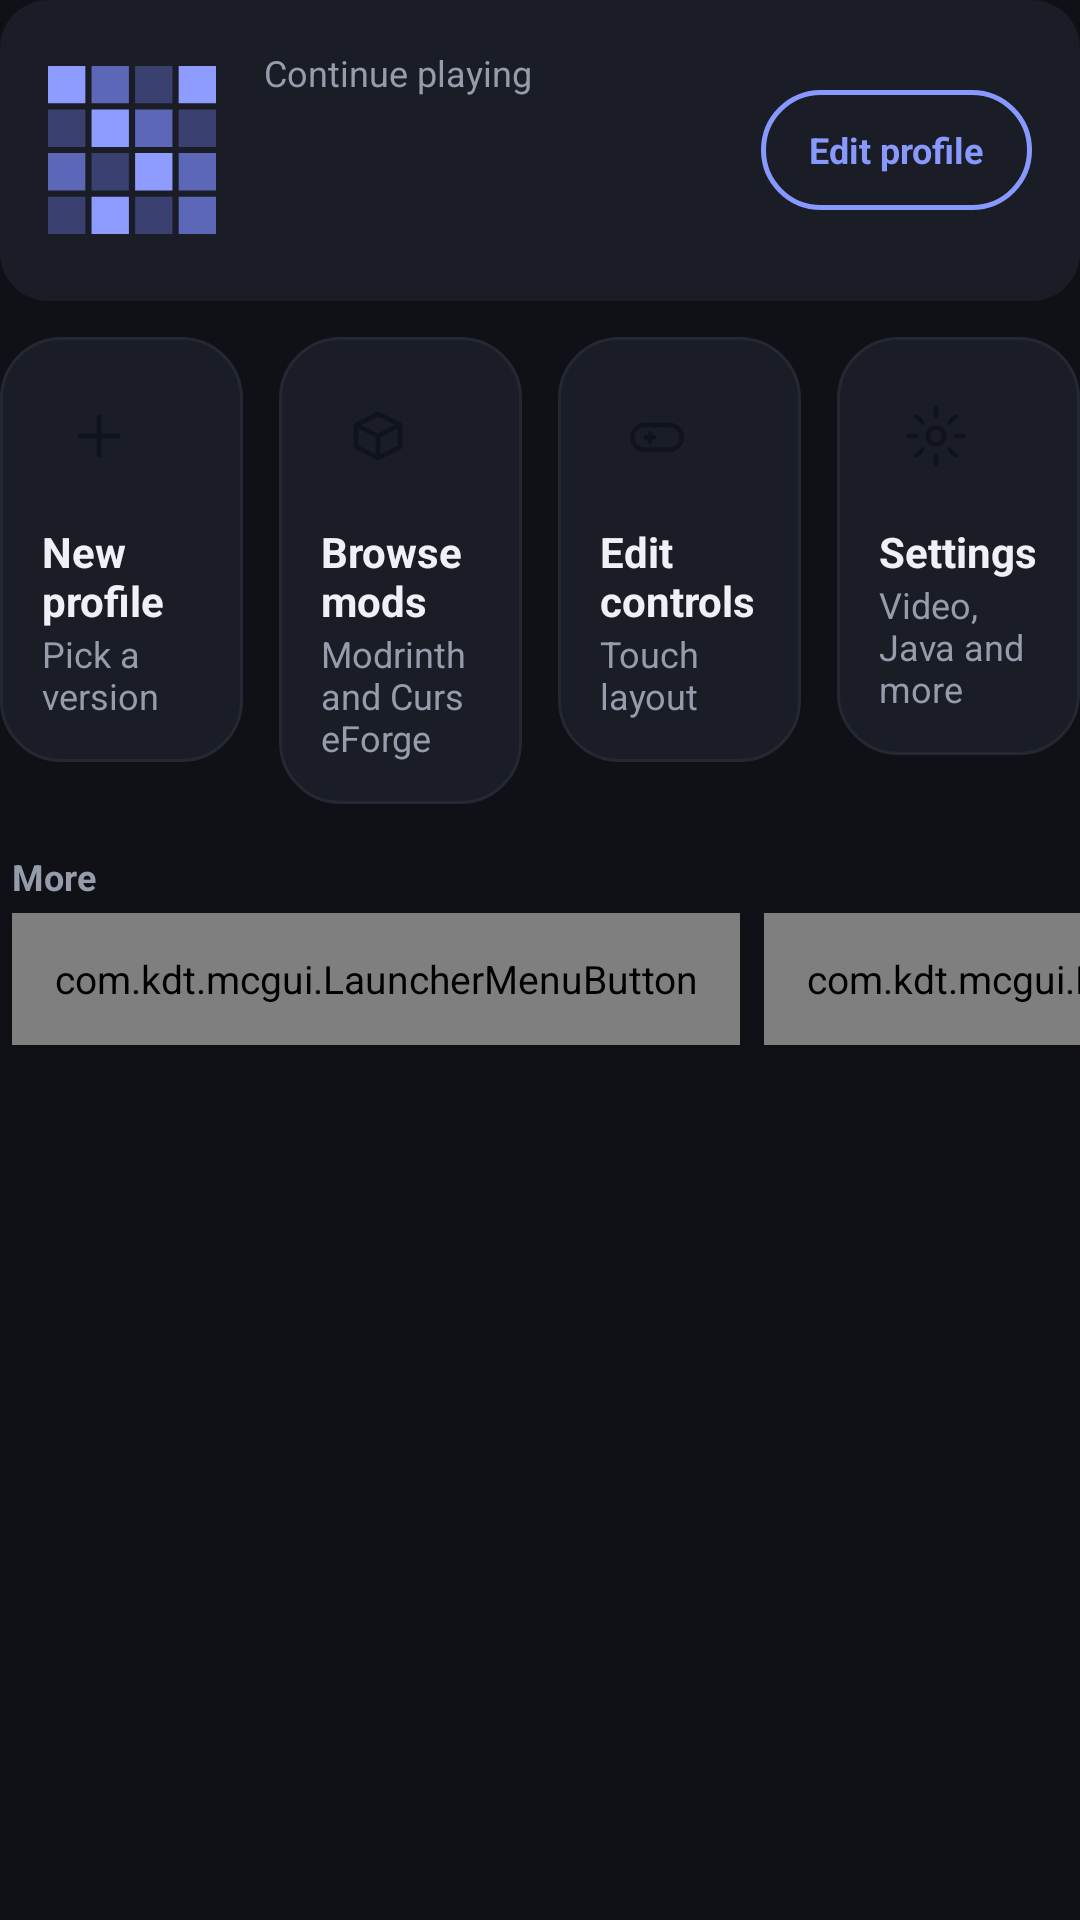

Reconstruct the res/layout file that produces this screen, plus the resources it refers to.
<!-- AndroidManifest.xml: application theme AppTheme -->
<!-- res/layout/fragment_div_home.xml -->
<?xml version="1.0" encoding="utf-8"?>
<ScrollView
    xmlns:android="http://schemas.android.com/apk/res/android"
    android:id="@+id/fragment_menu_main"
    android:layout_width="match_parent"
    android:layout_height="match_parent"
    android:fillViewport="true"
    android:clipToPadding="false"
    android:background="@color/background_app">

    <LinearLayout
        android:layout_width="match_parent"
        android:layout_height="wrap_content"
        android:orientation="vertical"
        android:paddingBottom="12dp">

        
        <LinearLayout
            android:id="@+id/hero_card"
            android:layout_width="match_parent"
            android:layout_height="wrap_content"
            android:background="@drawable/hero_background"
            android:gravity="center_vertical"
            android:orientation="horizontal"
            android:padding="16dp">

            <ImageView
                android:id="@+id/hero_art"
                android:layout_width="56dp"
                android:layout_height="56dp"
                android:src="@drawable/ic_hero_art"
                android:importantForAccessibility="no" />

            <LinearLayout
                android:layout_width="0dp"
                android:layout_height="wrap_content"
                android:layout_weight="1"
                android:layout_marginStart="16dp"
                android:layout_marginEnd="12dp"
                android:orientation="vertical">
                <TextView
                    android:layout_width="wrap_content"
                    android:layout_height="wrap_content"
                    android:text="@string/home_continue"
                    android:textColor="@color/secondary_text"
                    android:textSize="12sp" />
                <TextView
                    android:id="@+id/hero_profile"
                    android:layout_width="match_parent"
                    android:layout_height="wrap_content"
                    android:layout_marginTop="2dp"
                    android:textColor="@color/primary_text"
                    android:textSize="24sp"
                    android:textStyle="bold"
                    android:maxLines="1"
                    android:ellipsize="end" />
                <TextView
                    android:id="@+id/hero_version"
                    android:layout_width="match_parent"
                    android:layout_height="wrap_content"
                    android:textColor="@color/secondary_text"
                    android:textSize="13sp"
                    android:maxLines="1"
                    android:ellipsize="end" />
            </LinearLayout>

            <Button
                android:id="@+id/edit_profile_button"
                style="@style/OutlineButton"
                android:layout_width="wrap_content"
                android:layout_height="wrap_content"
                android:text="@string/profile_edit" />
        </LinearLayout>

        
        <LinearLayout
            android:layout_width="match_parent"
            android:layout_height="wrap_content"
            android:layout_marginTop="12dp"
            android:orientation="horizontal">

            <LinearLayout
                android:id="@+id/tile_new_profile"
                style="@style/ShortcutTile"
                android:layout_marginStart="0dp"
                android:layout_marginEnd="6dp">
                <FrameLayout
                    android:layout_width="38dp"
                    android:layout_height="38dp"
                    android:background="@drawable/tile_icon_background"
                    android:backgroundTint="@color/accent">
                    <ImageView
                        android:layout_width="22dp"
                        android:layout_height="22dp"
                        android:layout_gravity="center"
                        android:src="@drawable/ic_plus"
                        android:tint="@color/accent_on"
                        android:importantForAccessibility="no" />
                </FrameLayout>
                <TextView
                    style="@style/ShortcutTitle"
                    android:text="@string/home_tile_new_profile" />
                <TextView
                    style="@style/ShortcutSubtitle"
                    android:text="@string/home_tile_new_profile_sub" />
            </LinearLayout>
            <LinearLayout
                android:id="@+id/tile_mods"
                style="@style/ShortcutTile"
                android:layout_marginStart="6dp"
                android:layout_marginEnd="6dp">
                <FrameLayout
                    android:layout_width="38dp"
                    android:layout_height="38dp"
                    android:background="@drawable/tile_icon_background"
                    android:backgroundTint="@color/tile_mint">
                    <ImageView
                        android:layout_width="22dp"
                        android:layout_height="22dp"
                        android:layout_gravity="center"
                        android:src="@drawable/ic_nav_mods"
                        android:tint="@color/accent_on"
                        android:importantForAccessibility="no" />
                </FrameLayout>
                <TextView
                    style="@style/ShortcutTitle"
                    android:text="@string/home_tile_mods" />
                <TextView
                    style="@style/ShortcutSubtitle"
                    android:text="@string/home_tile_mods_sub" />
            </LinearLayout>
            <LinearLayout
                android:id="@+id/custom_control_button"
                style="@style/ShortcutTile"
                android:layout_marginStart="6dp"
                android:layout_marginEnd="6dp">
                <FrameLayout
                    android:layout_width="38dp"
                    android:layout_height="38dp"
                    android:background="@drawable/tile_icon_background"
                    android:backgroundTint="@color/tile_peach">
                    <ImageView
                        android:layout_width="22dp"
                        android:layout_height="22dp"
                        android:layout_gravity="center"
                        android:src="@drawable/ic_nav_controls"
                        android:tint="@color/accent_on"
                        android:importantForAccessibility="no" />
                </FrameLayout>
                <TextView
                    style="@style/ShortcutTitle"
                    android:text="@string/home_tile_controls" />
                <TextView
                    style="@style/ShortcutSubtitle"
                    android:text="@string/home_tile_controls_sub" />
            </LinearLayout>
            <LinearLayout
                android:id="@+id/tile_settings"
                style="@style/ShortcutTile"
                android:layout_marginStart="6dp"
                android:layout_marginEnd="0dp">
                <FrameLayout
                    android:layout_width="38dp"
                    android:layout_height="38dp"
                    android:background="@drawable/tile_icon_background"
                    android:backgroundTint="@color/tile_neutral">
                    <ImageView
                        android:layout_width="22dp"
                        android:layout_height="22dp"
                        android:layout_gravity="center"
                        android:src="@drawable/ic_nav_settings"
                        android:tint="@color/accent_on"
                        android:importantForAccessibility="no" />
                </FrameLayout>
                <TextView
                    style="@style/ShortcutTitle"
                    android:text="@string/home_tile_settings" />
                <TextView
                    style="@style/ShortcutSubtitle"
                    android:text="@string/home_tile_settings_sub" />
            </LinearLayout>
        </LinearLayout>

        <TextView
            android:layout_width="wrap_content"
            android:layout_height="wrap_content"
            android:layout_marginTop="16dp"
            android:layout_marginStart="4dp"
            android:text="@string/home_more"
            android:textColor="@color/secondary_text"
            android:textSize="12sp"
            android:textStyle="bold" />

        <HorizontalScrollView
            android:layout_width="match_parent"
            android:layout_height="wrap_content"
            android:scrollbars="none"
            android:clipToPadding="false">
            <LinearLayout
                android:layout_width="wrap_content"
                android:layout_height="wrap_content"
                android:orientation="horizontal">
                <com.kdt.mcgui.LauncherMenuButton
                    android:id="@+id/news_button"
                    style="@style/LauncherMenuButton.Universal"
                    android:layout_width="wrap_content"
                    android:paddingStart="14dp"
    android:paddingEnd="14dp"
                    android:drawableStart="@drawable/ic_menu_news"
                    android:text="@string/mcl_tab_wiki" />
                <com.kdt.mcgui.LauncherMenuButton
                    android:id="@+id/discord_button"
                    style="@style/LauncherMenuButton.Universal"
                    android:layout_width="wrap_content"
                    android:paddingStart="14dp"
    android:paddingEnd="14dp"
                    android:drawableStart="@drawable/ic_discord"
                    android:text="@string/mcl_button_discord" />
                <com.kdt.mcgui.LauncherMenuButton
                    android:id="@+id/install_jar_button"
                    style="@style/LauncherMenuButton.Universal"
                    android:layout_width="wrap_content"
                    android:paddingStart="14dp"
    android:paddingEnd="14dp"
                    android:drawableStart="@drawable/ic_menu_install_jar"
                    android:text="@string/main_install_jar_file" />
                <com.kdt.mcgui.LauncherMenuButton
                    android:id="@+id/share_logs_button"
                    style="@style/LauncherMenuButton.Universal"
                    android:layout_width="wrap_content"
                    android:paddingStart="14dp"
    android:paddingEnd="14dp"
                    android:drawableStart="@android:drawable/ic_menu_share"
                    android:text="@string/main_share_logs" />
                <com.kdt.mcgui.LauncherMenuButton
                    android:id="@+id/open_files_button"
                    style="@style/LauncherMenuButton.Universal"
                    android:layout_width="wrap_content"
                    android:paddingStart="14dp"
    android:paddingEnd="14dp"
                    android:drawableStart="@drawable/ic_folder"
                    android:text="@string/mcl_button_open_directory" />
            </LinearLayout>
        </HorizontalScrollView>
    </LinearLayout>
</ScrollView>
<!-- resources referenced by this layout -->
<resources>
  <color name="accent">#8798FF</color>
  <color name="accent_on">#10131C</color>
  <color name="background_app">#101116</color>
  <color name="primary_text">#F0F1F6</color>
  <color name="secondary_text">#969CAB</color>
  <color name="tile_mint">#7FD6C2</color>
  <color name="tile_neutral">#C9D0E4</color>
  <color name="tile_peach">#F2B8A0</color>
  <!-- drawable hero_background (drawable) -->
  <?xml version="1.0" encoding="utf-8"?>
  <shape xmlns:android="http://schemas.android.com/apk/res/android"
      android:shape="rectangle">
      <solid android:color="@color/surface_raised" />
      <corners android:radius="16dp" />
  </shape>
  <string name="home_continue">Continue playing</string>
  <string name="home_more">More</string>
  <string name="home_tile_controls">Edit controls</string>
  <string name="home_tile_controls_sub">Touch layout</string>
  <string name="home_tile_mods">Browse mods</string>
  <string name="home_tile_mods_sub">Modrinth and CurseForge</string>
  <string name="home_tile_new_profile">New profile</string>
  <string name="home_tile_new_profile_sub">Pick a version</string>
  <string name="home_tile_settings">Settings</string>
  <string name="home_tile_settings_sub">Video, Java and more</string>
  <string name="main_install_jar_file">Execute a .jar</string>
  <string name="main_share_logs">Share log file</string>
  <string name="mcl_button_discord">Discord</string>
  <string name="mcl_button_open_directory">Open game directory</string>
  <string name="mcl_tab_wiki">Wiki</string>
  <string name="profile_edit">Edit profile</string>
  <style name="LauncherMenuButton.Universal" parent="LauncherMenuButton">
          <item name="android:layout_height">44dp</item>
          <item name="android:layout_margin">4dp</item>
      </style>
  <style name="ShortcutSubtitle">
          <item name="android:layout_width">wrap_content</item>
          <item name="android:layout_height">wrap_content</item>
          <item name="android:textSize">12sp</item>
          <item name="android:textColor">@color/secondary_text</item>
      </style>
  <style name="ShortcutTitle">
          <item name="android:layout_width">wrap_content</item>
          <item name="android:layout_height">wrap_content</item>
          <item name="android:layout_marginTop">10dp</item>
          <item name="android:textSize">14sp</item>
          <item name="android:textStyle">bold</item>
          <item name="android:textColor">@color/primary_text</item>
      </style>
  <color name="surface_raised">#1A1D25</color>
  <style name="LauncherMenuButton" parent="Widget.AppCompat.Button">
          <item name="android:background">@drawable/menu_tile_background</item>
          <item name="android:textColor">@color/primary_text</item>
          <item name="android:textAllCaps">false</item>
      </style>
  <dimen name="tile_min_height">84dp</dimen>
  <color name="background_status_bar">#15171E</color>
  <!-- drawable menu_tile_background (drawable) -->
  <?xml version="1.0" encoding="utf-8"?>
  <ripple xmlns:android="http://schemas.android.com/apk/res/android"
      android:color="@color/surface_pressed">
      <item>
          <shape android:shape="rectangle">
              <solid android:color="@color/surface_raised" />
              <corners android:radius="10dp" />
          </shape>
      </item>
  </ripple>
  <color name="surface_pressed">#292E3B</color>
  <color name="background_overlay">#242832</color>
  <style name="DivDialogButtonPositive" parent="Widget.AppCompat.Button.ButtonBar.AlertDialog">
          <item name="android:textColor">@color/accent</item>
          <item name="android:textStyle">bold</item>
      </style>
  <style name="DivDialogButtonNegative" parent="Widget.AppCompat.Button.ButtonBar.AlertDialog">
          <item name="android:textColor">@color/secondary_text</item>
          <item name="android:textStyle">bold</item>
      </style>
  <color name="pill_stroke">#343B4D</color>
</resources>
